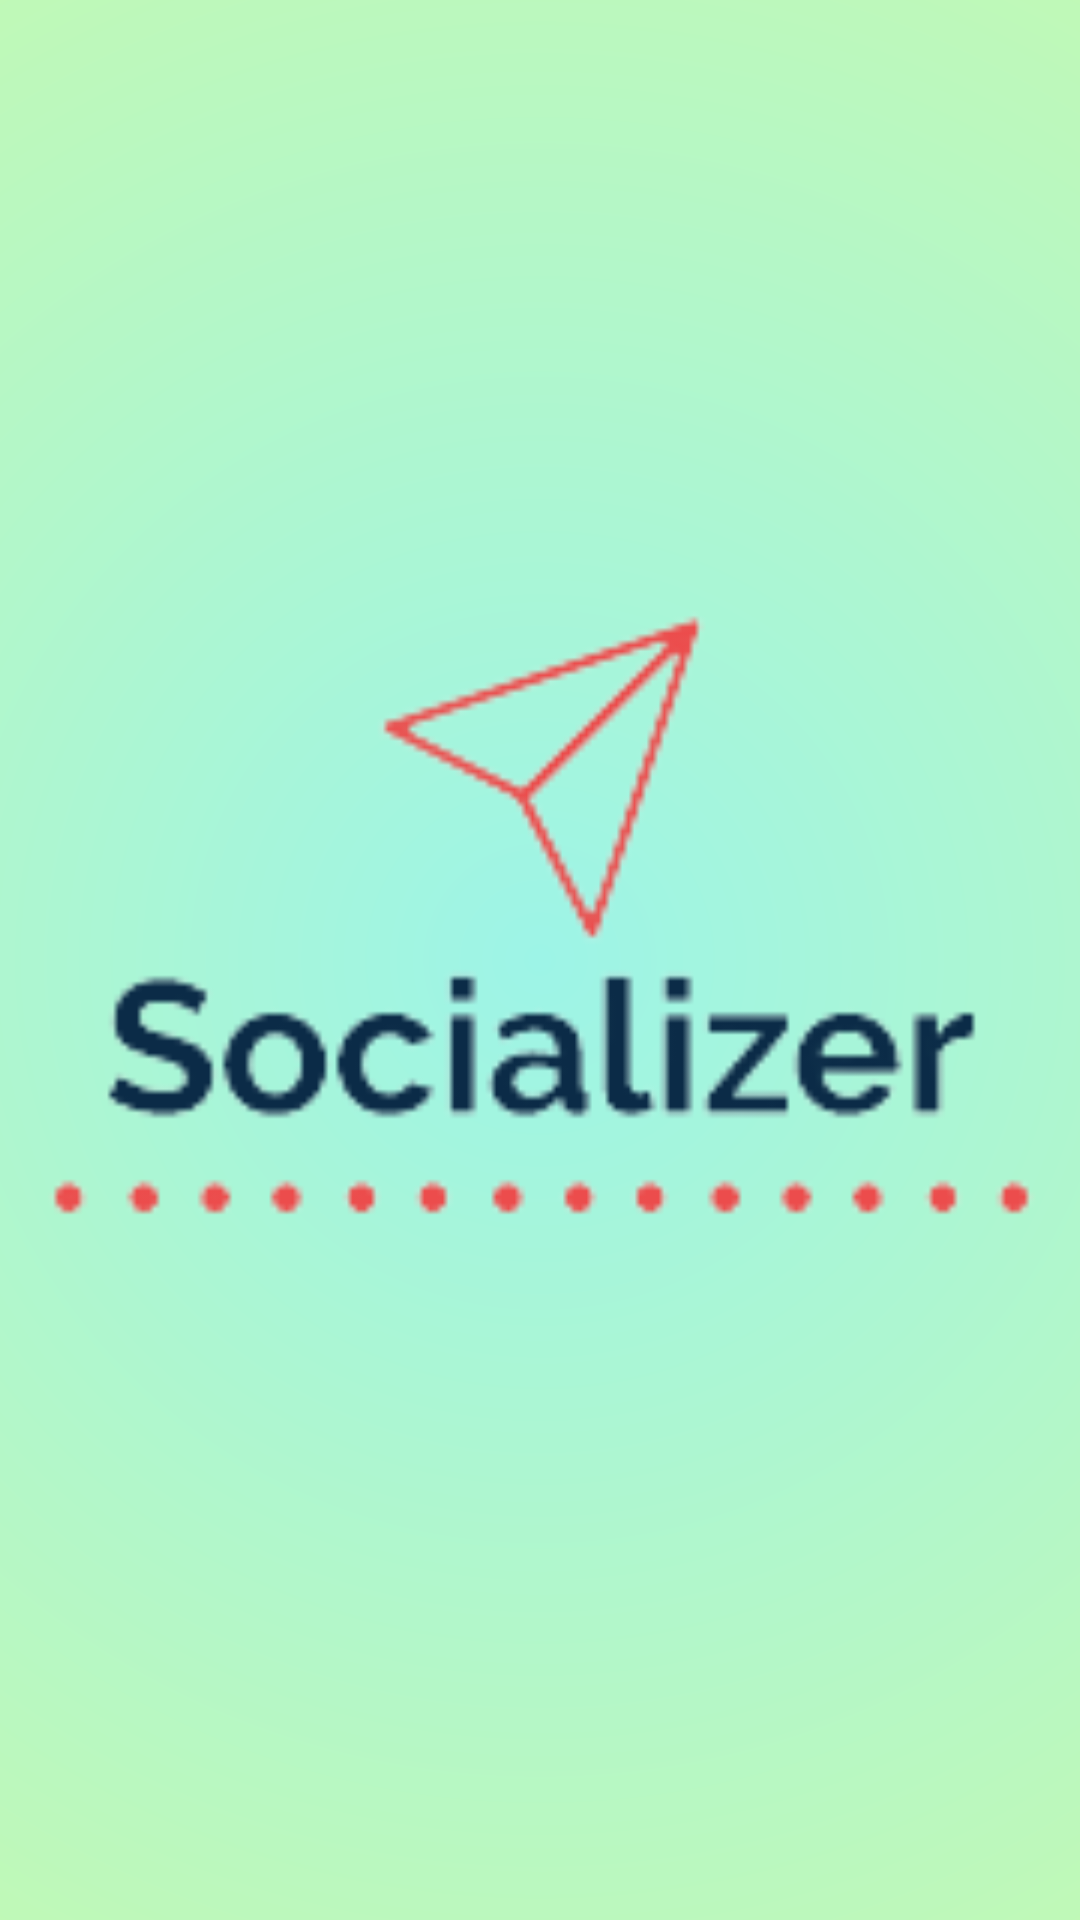

Reconstruct the res/layout file that produces this screen, plus the resources it refers to.
<!-- AndroidManifest.xml: activity theme SplashTheme -->
<!-- res/layout/activity_splash.xml -->
<?xml version="1.0" encoding="utf-8"?>
<androidx.constraintlayout.motion.widget.MotionLayout xmlns:android="http://schemas.android.com/apk/res/android"
    xmlns:app="http://schemas.android.com/apk/res-auto"
    xmlns:tools="http://schemas.android.com/tools"
    android:layout_width="match_parent"
    android:layout_height="match_parent"
    app:layoutDescription="@xml/activity_splash_scene"
    tools:context=".activity.SplashActivity"
    android:id="@+id/motionLayout"
    android:background="@drawable/background_gradient"
    android:paddingTop="24dp">

    <ImageView
        android:id="@+id/logoImageView"
        android:layout_width="400dp"
        android:layout_height="400dp"
        android:src="@drawable/logo_size_removebg"
        app:layout_constraintTop_toTopOf="parent"
        app:layout_constraintBottom_toBottomOf="parent"
        app:layout_constraintStart_toStartOf="parent"
        app:layout_constraintEnd_toEndOf="parent"/>

    <com.google.android.material.textview.MaterialTextView
        android:id="@+id/titleTextView"
        android:layout_width="wrap_content"
        android:layout_height="wrap_content"
        android:alpha="0.0"
        android:text="> Be social"
        android:textAppearance="@style/TextAppearance.MaterialComponents.Headline5"
        android:textColor="#1F3351"
        android:textStyle="bold"
        app:layout_constraintBottom_toBottomOf="parent"
        app:layout_constraintEnd_toEndOf="parent"
        app:layout_constraintStart_toStartOf="parent"
        app:layout_constraintTop_toTopOf="parent" />

    <com.google.android.material.textview.MaterialTextView
        android:id="@+id/copyrightTextView"
        android:layout_width="wrap_content"
        android:layout_height="wrap_content"
        android:alpha="0.0"
        android:text="Copyright (C) 2023 \n https://github.com/tavi22"
        android:textAlignment="center"
        android:textAppearance="@style/TextAppearance.MaterialComponents.Subtitle2"
        android:textColor="#1F3351"
        android:textStyle="bold"
        app:layout_constraintBottom_toBottomOf="parent"
        app:layout_constraintEnd_toEndOf="parent"
        app:layout_constraintStart_toStartOf="parent" />

</androidx.constraintlayout.motion.widget.MotionLayout>
<!-- resources referenced by this layout -->
<resources>
  <!-- drawable background_gradient (drawable) -->
  <?xml version="1.0" encoding="utf-8"?>
  <shape xmlns:android="http://schemas.android.com/apk/res/android">
  
      <gradient
          android:startColor="#9DF4E7"
          android:endColor="#DFFD8C"
          android:type="radial"
          android:gradientRadius="700dp"/>
  
  </shape>
  <!-- drawable logo_size_removebg: png bitmap (drawable, 8493 bytes) -->
  <style name="SplashTheme" parent="Theme.AppCompat.DayNight.NoActionBar">
          <item name="android:windowBackground">@drawable/splash_icon</item>
      </style>
  <!-- drawable splash_icon (drawable) -->
  <?xml version="1.0" encoding="utf-8"?>
  <layer-list xmlns:android="http://schemas.android.com/apk/res/android">
  
      <item android:drawable="@drawable/background_gradient"/>
  
      <item android:drawable="@drawable/logo_size_removebg"
          android:width="400dp"
          android:height="400dp"
          android:gravity="center"/>
  
  </layer-list>
</resources>
